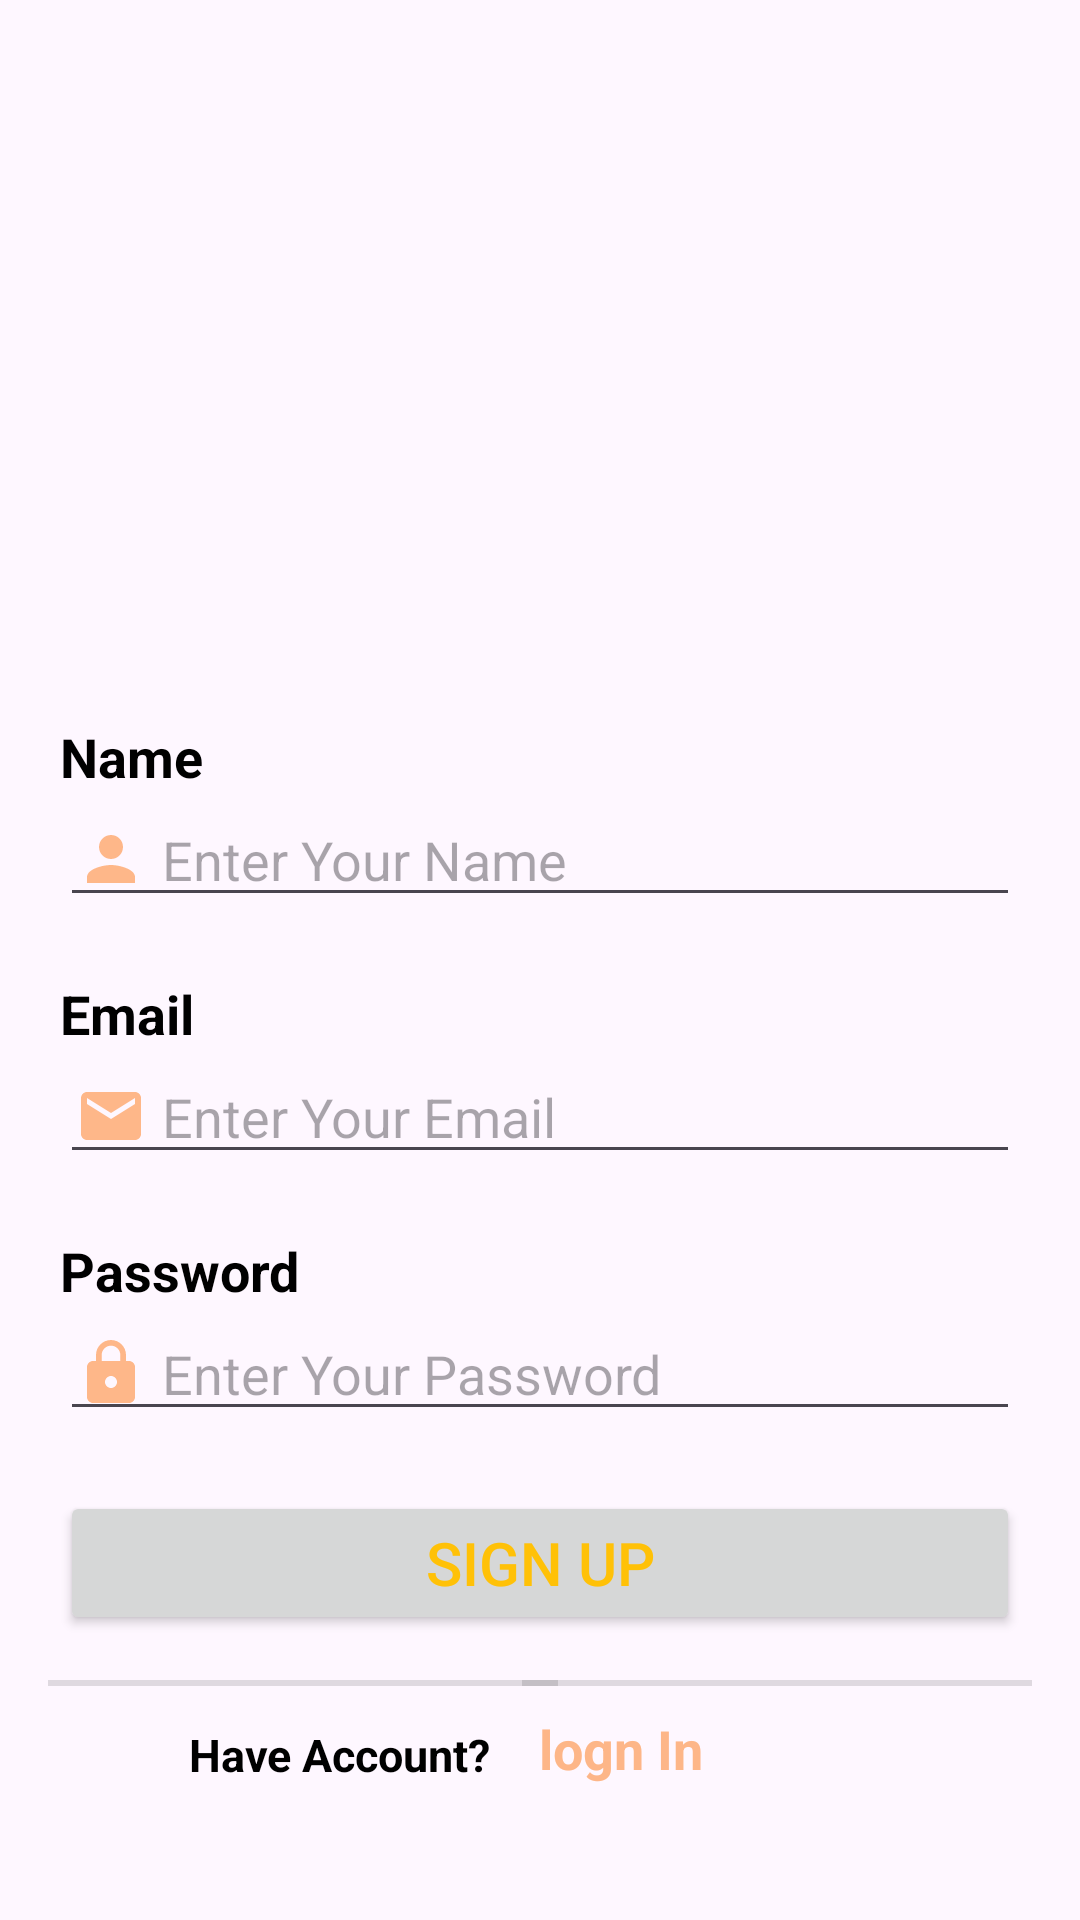

Write the Android layout XML for this screen, with the resource values it uses.
<!-- AndroidManifest.xml: application theme Theme.CourseHubManager_AndroidProject -->
<!-- res/layout/activity_register.xml -->
<?xml version="1.0" encoding="utf-8"?>
<androidx.constraintlayout.widget.ConstraintLayout xmlns:android="http://schemas.android.com/apk/res/android"
    xmlns:app="http://schemas.android.com/apk/res-auto"
    xmlns:tools="http://schemas.android.com/tools"
    android:id="@+id/main"
    android:layout_width="match_parent"
    android:layout_height="match_parent"
    tools:context=".Register">

    <ImageView
        android:id="@+id/signUp_img_1"
        android:layout_width="match_parent"
        android:layout_height="220dp"
        android:scaleType="centerCrop"
        android:src="@drawable/welcome"
        app:layout_constraintEnd_toEndOf="parent"
        app:layout_constraintHorizontal_bias="0.0"
        app:layout_constraintStart_toStartOf="parent"
        app:layout_constraintTop_toTopOf="parent" />

    <TextView
        android:id="@+id/name"
        android:layout_width="wrap_content"
        android:layout_height="wrap_content"
        android:layout_margin="20dp"
        android:layout_marginTop="12dp"
        android:text="Name"
        android:textColor="@color/black"
        android:textSize="18sp"
        android:textStyle="bold"
        app:layout_constraintStart_toStartOf="parent"
        app:layout_constraintTop_toBottomOf="@+id/signUp_img_1" />

    <EditText
        android:id="@+id/edit_Name_signUp"
        android:layout_width="match_parent"
        android:layout_height="wrap_content"
        android:layout_marginStart="20dp"
        android:layout_marginEnd="20dp"
        android:drawableStart="@drawable/ic_baseline_person_24"
        android:drawablePadding="5dp"
        android:hint="Enter Your Name"
        android:paddingStart="5dp"
        android:textColor="@color/black"
        android:textSize="18sp"
        app:layout_constraintEnd_toEndOf="parent"
        app:layout_constraintStart_toStartOf="parent"
        app:layout_constraintTop_toBottomOf="@+id/name"
        tools:ignore="TouchTargetSizeCheck" />

    <TextView
        android:id="@+id/text22"
        android:layout_width="wrap_content"
        android:layout_height="wrap_content"
        android:layout_margin="20dp"
        android:text="Email"
        android:textColor="@color/black"
        android:textSize="18sp"
        android:textStyle="bold"
        app:layout_constraintStart_toStartOf="parent"
        app:layout_constraintTop_toBottomOf="@+id/edit_Name_signUp" />

    <EditText
        android:id="@+id/edit_Email_signUp"
        android:layout_width="match_parent"
        android:layout_height="wrap_content"
        android:layout_marginStart="20dp"
        android:layout_marginEnd="20dp"
        android:drawableStart="@drawable/ic_baseline_email_24"
        android:drawablePadding="5dp"
        android:hint="Enter Your Email"
        android:paddingStart="5dp"
        android:textColor="@color/black"
        android:textSize="18sp"
        app:layout_constraintEnd_toEndOf="parent"
        app:layout_constraintHorizontal_bias="0.0"
        app:layout_constraintStart_toStartOf="parent"
        app:layout_constraintTop_toBottomOf="@id/text22"
        tools:ignore="TouchTargetSizeCheck" />

    <TextView
        android:id="@+id/text33"
        android:layout_width="wrap_content"
        android:layout_height="wrap_content"
        android:layout_marginTop="20dp"
        android:text="Password"
        android:textColor="@color/black"
        android:textSize="18sp"
        android:textStyle="bold"
        app:layout_constraintStart_toStartOf="@id/edit_Email_signUp"
        app:layout_constraintTop_toBottomOf="@id/edit_Email_signUp" />

    <EditText
        android:id="@+id/edit_password_signUp"
        android:layout_width="match_parent"
        android:layout_height="wrap_content"
        android:layout_marginStart="20dp"
        android:layout_marginEnd="20dp"
        android:drawableStart="@drawable/ic_baseline_lock_24"
        android:drawablePadding="5dp"
        android:hint="Enter Your Password"
        android:paddingStart="5dp"
        android:textColor="@color/black"
        android:textSize="18sp"
        app:layout_constraintEnd_toEndOf="parent"
        app:layout_constraintHorizontal_bias="1.0"
        app:layout_constraintStart_toStartOf="parent"
        app:layout_constraintTop_toBottomOf="@id/text33"
        tools:ignore="TouchTargetSizeCheck" />

    <Button
        android:id="@+id/btn_signUp"
        android:layout_width="0dp"
        android:layout_height="wrap_content"
        android:layout_margin="20dp"
        android:text="SIGN UP"
        android:textColor="#FFC107"
        android:textSize="20sp"
        app:layout_constraintEnd_toEndOf="parent"
        app:layout_constraintStart_toStartOf="parent"
        app:layout_constraintTop_toBottomOf="@id/edit_password_signUp" />

    <View
        android:id="@+id/divider1"
        android:layout_width="170dp"
        android:layout_height="2dp"
        android:layout_marginStart="16dp"
        android:layout_marginTop="15dp"
        android:background="?android:attr/listDivider"
        app:layout_constraintStart_toStartOf="parent"
        app:layout_constraintTop_toBottomOf="@id/btn_signUp" />

    <View
        android:id="@+id/divider2"
        android:layout_width="170dp"
        android:layout_height="2dp"
        android:layout_marginTop="15dp"
        android:layout_marginEnd="16dp"
        android:background="?android:attr/listDivider"
        app:layout_constraintEnd_toEndOf="parent"
        app:layout_constraintTop_toBottomOf="@id/btn_signUp" />

    <TextView
        android:id="@+id/textView"
        android:layout_width="wrap_content"
        android:layout_height="wrap_content"
        android:layout_margin="2dp"
        android:text="Or"
        android:textColor="#FDB688"
        android:textSize="18sp"
        android:textStyle="bold"
        app:layout_constraintEnd_toStartOf="@+id/divider2"
        app:layout_constraintStart_toEndOf="@+id/divider1"
        app:layout_constraintTop_toBottomOf="@+id/btn_signUp" />

    <TextView
        android:id="@+id/text44"
        android:layout_width="wrap_content"
        android:layout_height="wrap_content"
        android:layout_marginTop="8dp"
        android:text="Have Account?"
        android:textColor="@color/black"
        android:textSize="15sp"
        android:textStyle="bold"
        app:layout_constraintBottom_toBottomOf="parent"
        app:layout_constraintEnd_toStartOf="@id/divider2"
        app:layout_constraintHorizontal_bias="0.857"
        app:layout_constraintStart_toStartOf="parent"
        app:layout_constraintTop_toBottomOf="@id/divider2"
        app:layout_constraintVertical_bias="0.092" />

    <TextView
        android:id="@+id/tvLogn"
        android:layout_width="wrap_content"
        android:layout_height="wrap_content"
        android:layout_marginStart="16dp"
        android:layout_marginTop="10dp"
        android:text="logn In"
        android:textColor="#FDB688"
        android:textSize="18sp"
        android:textStyle="bold"
        app:layout_constraintBottom_toBottomOf="@id/text44"
        app:layout_constraintStart_toEndOf="@id/text44"
        app:layout_constraintTop_toBottomOf="@id/divider2"
        app:layout_constraintVertical_bias="1.0" />
</androidx.constraintlayout.widget.ConstraintLayout>
<!-- resources referenced by this layout -->
<resources>
  <!-- drawable ic_baseline_email_24 (drawable) -->
  <vector android:height="24dp" android:tint="#FEB789"
      android:viewportHeight="24" android:viewportWidth="24"
      android:width="24dp" xmlns:android="http://schemas.android.com/apk/res/android">
      <path android:fillColor="@android:color/white" android:pathData="M20,4L4,4c-1.1,0 -1.99,0.9 -1.99,2L2,18c0,1.1 0.9,2 2,2h16c1.1,0 2,-0.9 2,-2L22,6c0,-1.1 -0.9,-2 -2,-2zM20,8l-8,5 -8,-5L4,6l8,5 8,-5v2z"/>
  </vector>
  <!-- drawable ic_baseline_lock_24 (drawable) -->
  <vector android:height="24dp" android:tint="#FEB789"
      android:viewportHeight="24" android:viewportWidth="24"
      android:width="24dp" xmlns:android="http://schemas.android.com/apk/res/android">
      <path android:fillColor="@android:color/white" android:pathData="M18,8h-1L17,6c0,-2.76 -2.24,-5 -5,-5S7,3.24 7,6v2L6,8c-1.1,0 -2,0.9 -2,2v10c0,1.1 0.9,2 2,2h12c1.1,0 2,-0.9 2,-2L20,10c0,-1.1 -0.9,-2 -2,-2zM12,17c-1.1,0 -2,-0.9 -2,-2s0.9,-2 2,-2 2,0.9 2,2 -0.9,2 -2,2zM15.1,8L8.9,8L8.9,6c0,-1.71 1.39,-3.1 3.1,-3.1 1.71,0 3.1,1.39 3.1,3.1v2z"/>
  </vector>
  <!-- drawable ic_baseline_person_24 (drawable) -->
  <vector android:height="24dp" android:tint="#FEB789"
      android:viewportHeight="24" android:viewportWidth="24"
      android:width="24dp" xmlns:android="http://schemas.android.com/apk/res/android">
      <path android:fillColor="@android:color/white" android:pathData="M12,12c2.21,0 4,-1.79 4,-4s-1.79,-4 -4,-4 -4,1.79 -4,4 1.79,4 4,4zM12,14c-2.67,0 -8,1.34 -8,4v2h16v-2c0,-2.66 -5.33,-4 -8,-4z"/>
  </vector>
  <style name="Theme.CourseHubManager_AndroidProject" parent="Base.Theme.CourseHubManager_AndroidProject" />
  <style name="Base.Theme.CourseHubManager_AndroidProject" parent="Theme.Material3.DayNight.NoActionBar">
          
          
      </style>
  <!-- not gathered from this repository: default colours our renderer supplied (Android Studio template values) -->
  <color name="black">#FF000000</color>
</resources>
